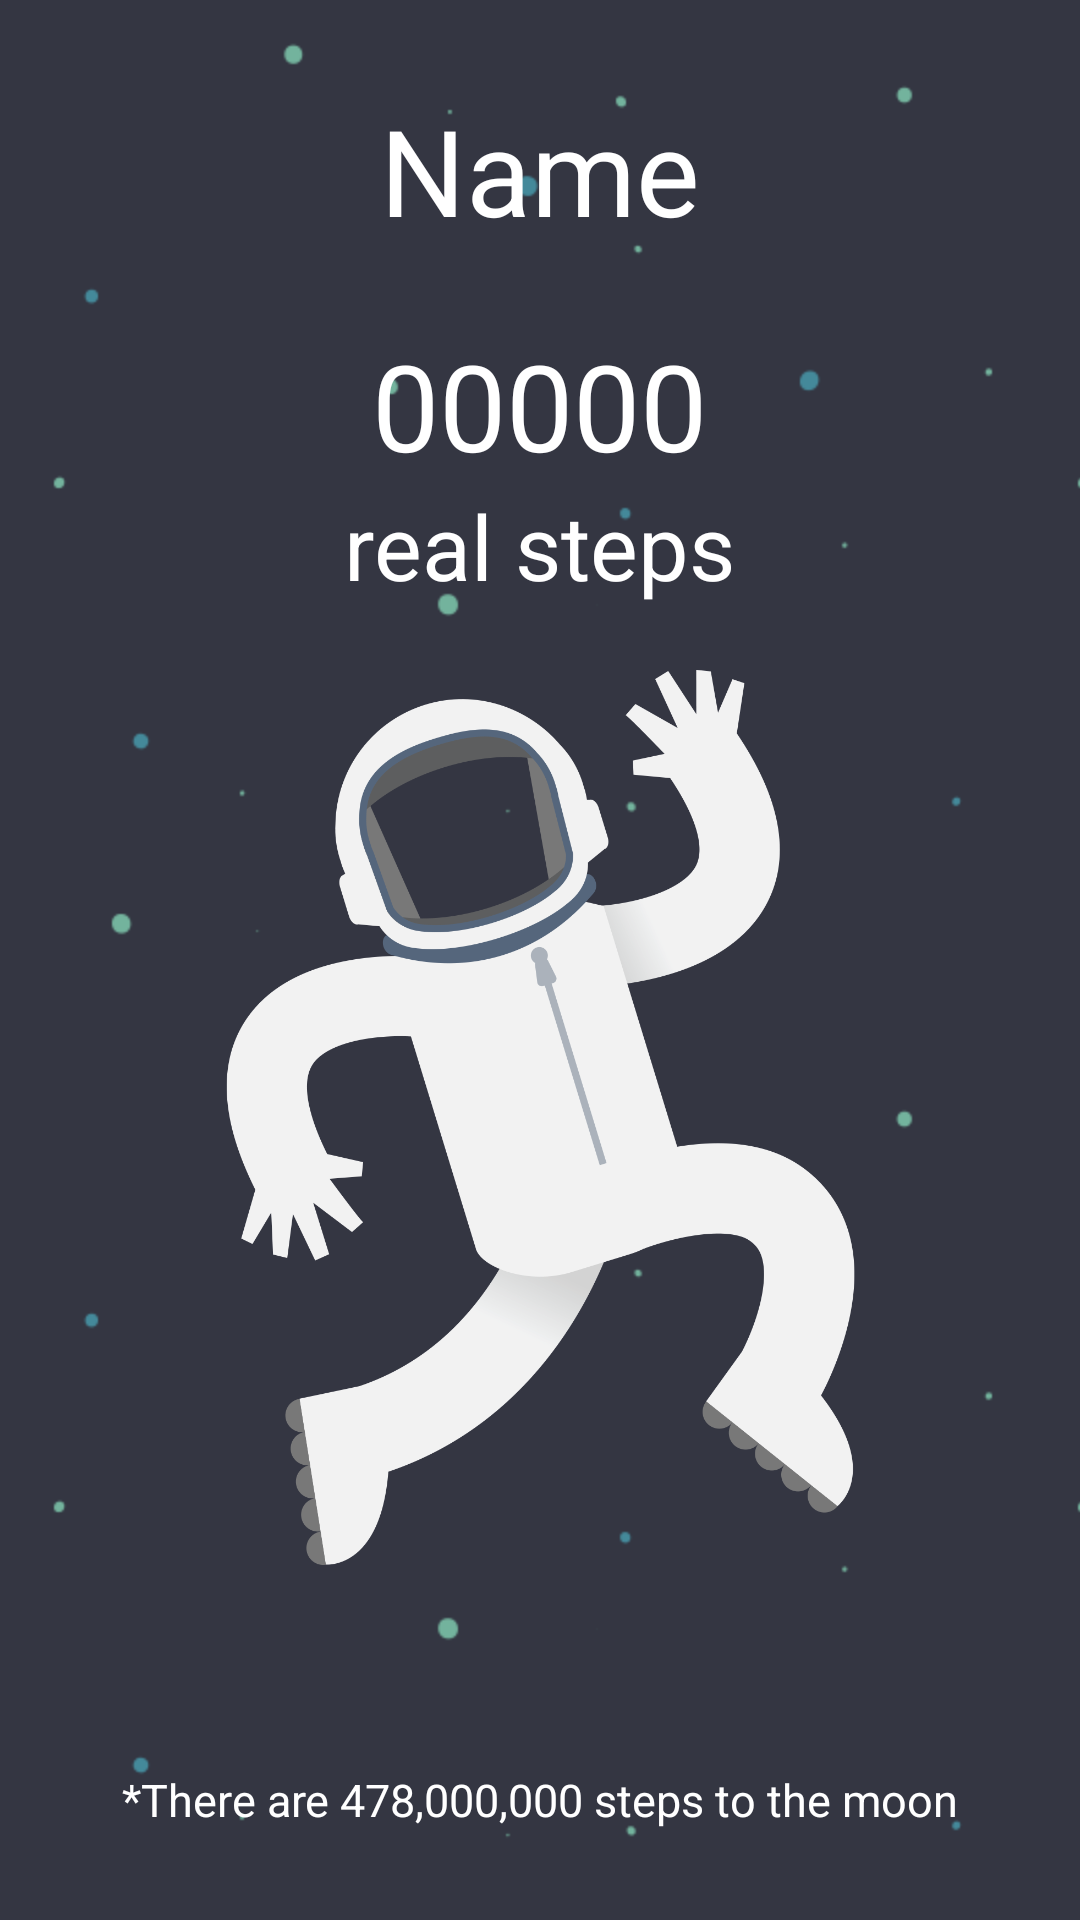

This screen was rendered from an Android layout file. Write that file and the resources it references.
<!-- AndroidManifest.xml: application theme noAnimTheme -->
<!-- res/layout/activity_profile.xml -->
<RelativeLayout
    xmlns:android="http://schemas.android.com/apk/res/android"
    xmlns:tools="http://schemas.android.com/tools"
    android:layout_width="match_parent"
    android:layout_height="match_parent"
    android:orientation="vertical"
    tools:context=".ChooseProfilePic"
    android:background="@drawable/backgroundtile">

    <TextView
        android:id="@+id/text_profileName"
        android:text="Name"
        android:layout_width="wrap_content"
        android:layout_height="wrap_content"
        android:textColor="#FFF"
        android:textSize="40dp"
        android:clickable="true"
        android:layout_centerHorizontal="true"
        android:layout_marginTop="30dp"/>

    <TextView
        android:text="00000"
        android:id="@+id/text_view_steps_count"
        android:layout_width="wrap_content"
        android:layout_height="wrap_content"
        android:textSize="40dp"
        android:singleLine="false"
        android:textColor="#FFF"
        android:layout_below="@id/text_profileName"
        android:layout_marginTop="25dp"
        android:layout_centerHorizontal="true" />
    <TextView
        android:text="real steps"
        android:id="@+id/text_view_steps_text"
        android:layout_width="wrap_content"
        android:layout_height="wrap_content"
        android:layout_below="@+id/text_view_steps_count"
        android:textSize="30dp"
        android:singleLine="false"
        android:textColor="#FFF"
        android:layout_centerHorizontal="true"
        android:layout_marginBottom="20dp" />

    <ImageView
        android:layout_width="63dp"
        android:layout_height="63dp"
        android:id="@+id/image_view_profile_pic"
        android:layout_below="@+id/text_view_steps_text"
        android:layout_centerHorizontal="true"
        android:rotation="-18"/>

    <ImageView
        android:layout_width="match_parent"
        android:layout_height="300dp"
        android:id="@+id/image_view_astronaut"
        android:src="@drawable/astronaut_walking"
        android:layout_below="@+id/text_view_steps_text"
        android:layout_centerHorizontal="true" />

    <TextView
        android:layout_width="wrap_content"
        android:layout_height="wrap_content"
        android:text="*There are 478,000,000 steps to the moon"
        android:textColor="#FFF"
        android:id="@+id/text_view_steps_fact"
        android:layout_alignParentBottom="true"
        android:layout_centerHorizontal="true"
        android:layout_marginBottom="30dp"
        android:textSize="15dp"/>

</RelativeLayout>
<!-- resources referenced by this layout -->
<resources>
  <!-- drawable astronaut_walking: png bitmap (drawable-hdpi, 111985 bytes) -->
  <!-- drawable backgroundtile (drawable) -->
  <?xml version="1.0" encoding="utf-8"?>
  <bitmap xmlns:android="http://schemas.android.com/apk/res/android"
      android:src="@drawable/spacebgtest"
      android:tileMode="repeat" />
  <style name="noAnimTheme" parent="Theme.AppCompat">
          <item name="android:windowAnimationStyle">@null</item>
      </style>
  <!-- drawable spacebgtest: png bitmap (drawable-hdpi, 7228 bytes) -->
</resources>
